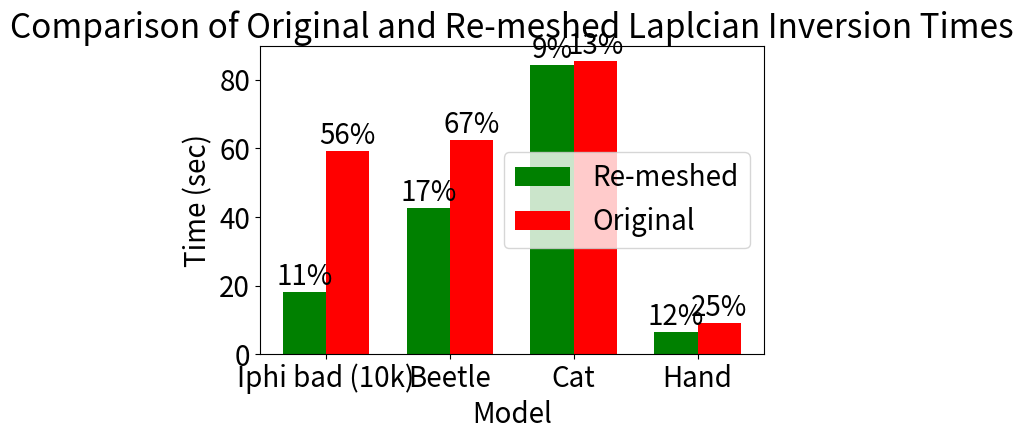

Write Python code to recreate this figure.
import matplotlib.pyplot as plt
import numpy as np

# Data: model names, number of vertices, and times
models = ['Iphi bad (10k)', 'Beetle', 'Cat',  'Hand']
vertices_symmetric = np.array([3487, 4498, 9578,  4310])
vertices_non_symmetric = np.array([5002, 5105, 9447, 3978])
time_symmetric = np.array([5.17379, 9.47354, 8.81313,1.4826]) # in milliseconds
time_symmetric /= 1000  # Convert to seconds
time_non_symmetric = np.array([11.8367, 12.2466, 9.06163, 2.30153])
time_non_symmetric /= 1000  # Convert to seconds

# Multiply time by corresponding vertices
total_time_symmetric = time_symmetric * vertices_symmetric
total_time_non_symmetric = time_non_symmetric * vertices_non_symmetric
avg_error_non_sym = [0.560481, 0.673274, 0.130568, 0.252965]
avg_error_sym = [0.1094, 0.166504, 0.0936139,0.115583]

# Create bar plot
x = np.arange(len(models))  # model indices
plt.rcParams.update({'font.size': 20})

# Width of the bars
bar_width = 0.35

# Plot bars for symmetric and non-symmetric
plt.bar(x - bar_width/2, total_time_symmetric, width=bar_width, color='green', label='Re-meshed')
plt.bar(x + bar_width/2, total_time_non_symmetric, width=bar_width, color='red', label='Original')

# Labels and title
plt.xlabel('Model')
plt.ylabel('Time (sec)')
plt.title('Comparison of Original and Re-meshed Laplcian Inversion Times')

# Adding model names to x-axis
plt.xticks(x, models)

# Add legend
plt.legend()
# Annotate deltas on top of the bars
for i in range(len(models)):
    plt.text(x[i] - bar_width/2, total_time_symmetric[i], f'{avg_error_sym[i]:.0%}', ha='center', va='bottom')
    plt.text(x[i] + bar_width/2, total_time_non_symmetric[i], f'{avg_error_non_sym[i]:.0%}', ha='center', va='bottom')


# Show plot
plt.tight_layout()
plt.show()